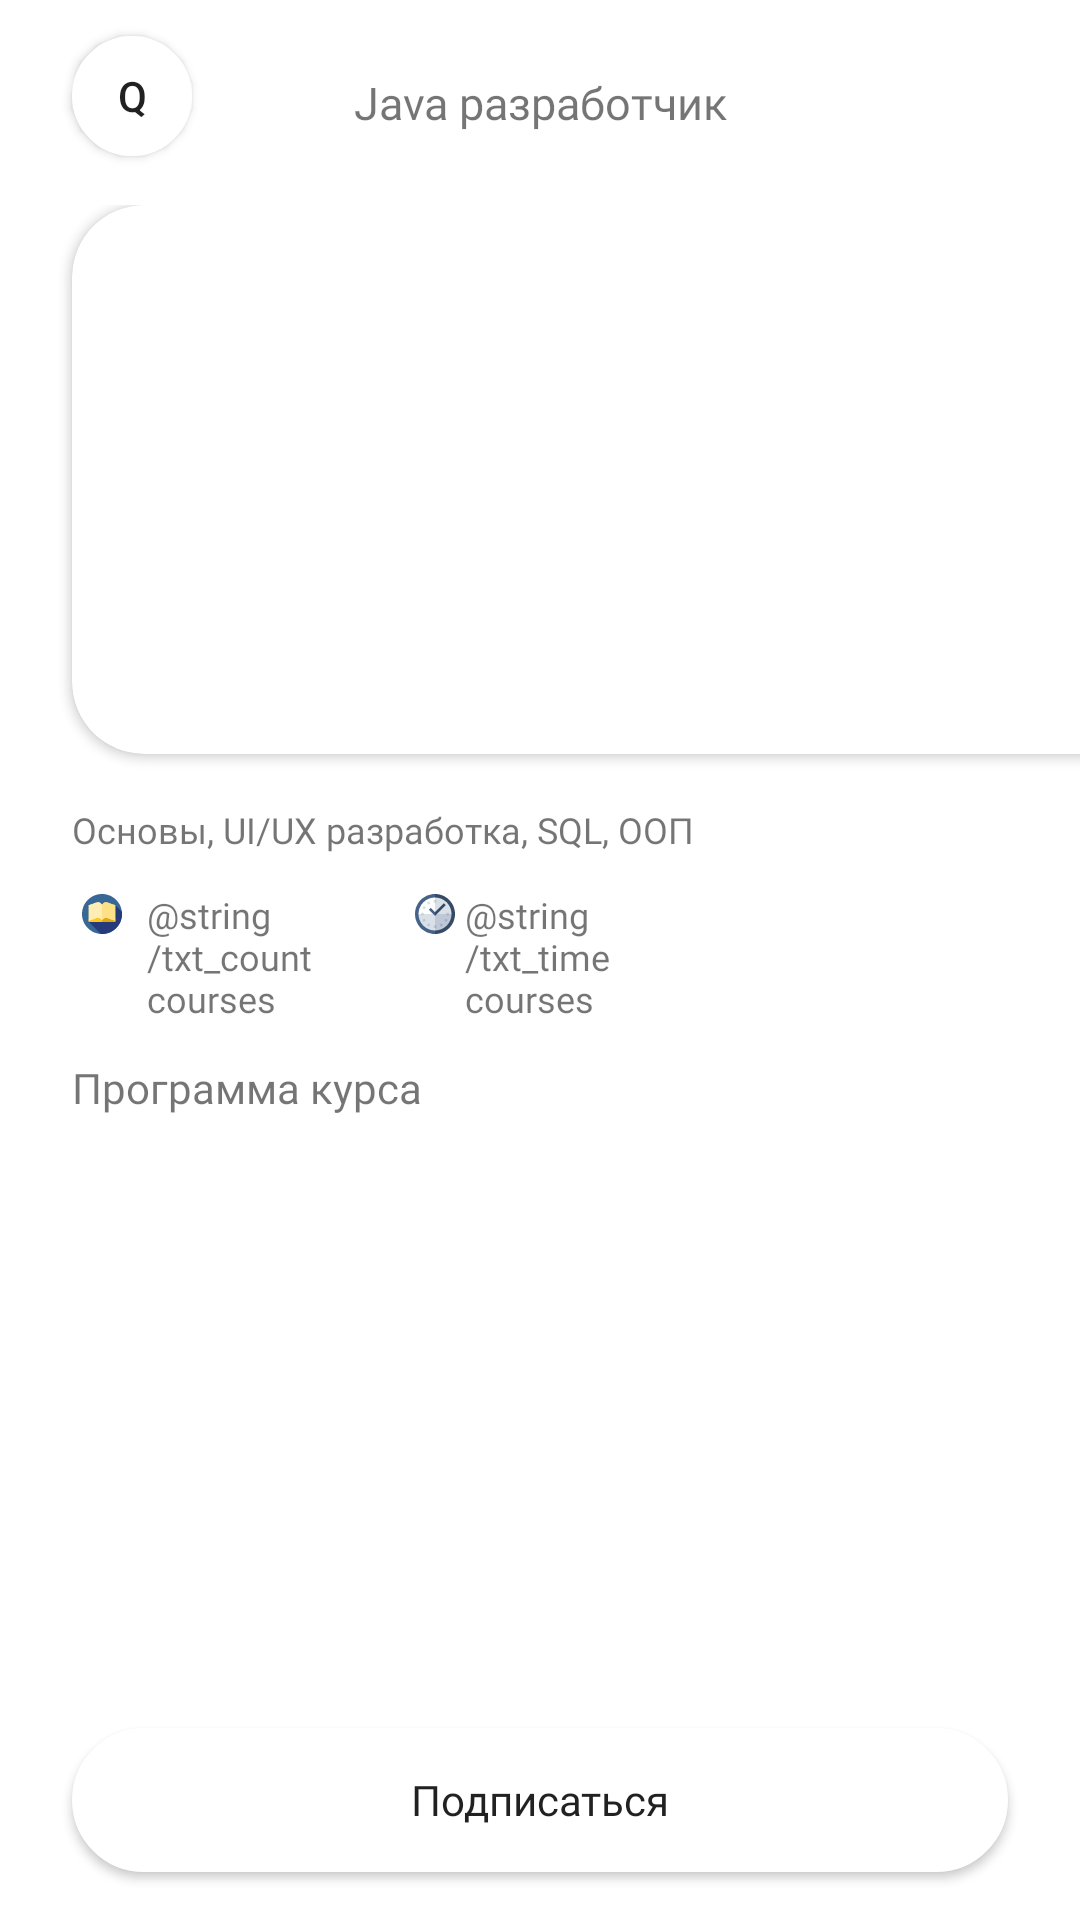

The Android layout XML behind this screen, and the referenced resources:
<!-- AndroidManifest.xml: application theme Theme.CourseApp -->
<!-- res/layout/activity_course_page.xml -->
<?xml version="1.0" encoding="utf-8"?>
<androidx.constraintlayout.widget.ConstraintLayout xmlns:android="http://schemas.android.com/apk/res/android"
    xmlns:app="http://schemas.android.com/apk/res-auto"
    xmlns:tools="http://schemas.android.com/tools"
    android:layout_width="match_parent"
    android:layout_height="match_parent"
    tools:context=".CoursePage">

    <LinearLayout
        android:id="@+id/linearLayout"
        android:layout_width="match_parent"
        android:layout_height="200dp"
        android:layout_marginTop="24dp"
        app:layout_constraintEnd_toEndOf="parent"
        app:layout_constraintStart_toStartOf="parent"
        app:layout_constraintTop_toBottomOf="@+id/coursePageCoursename">

        <androidx.cardview.widget.CardView
            android:layout_width="363dp"
            android:layout_height="183dp"
            android:layout_marginLeft="24dp"
            app:cardCornerRadius="24dp">


        </androidx.cardview.widget.CardView>
    </LinearLayout>

    <TextView
        android:id="@+id/coursePageCoursename"
        android:layout_width="wrap_content"
        android:layout_height="wrap_content"
        android:layout_marginTop="24dp"
        android:fontFamily="@font/montserrat_alternates_bold"
        android:text="Java разработчик"
        android:textSize="15dp"
        app:layout_constraintEnd_toEndOf="parent"
        app:layout_constraintStart_toStartOf="parent"
        app:layout_constraintTop_toTopOf="parent" />

    <androidx.appcompat.widget.AppCompatButton
        android:id="@+id/buttonToMain"
        android:layout_marginTop="12dp"
        android:layout_width="40dp"
        android:layout_height="40dp"
        android:layout_marginStart="24dp"
        android:background="@drawable/button_nonactive"
        android:text="q"
        app:layout_constraintStart_toStartOf="parent"
        app:layout_constraintTop_toTopOf="parent" />

    <LinearLayout
        android:id="@+id/linearLayout2"
        android:layout_width="match_parent"
        android:layout_height="wrap_content"
        android:layout_marginLeft="24dp"
        android:layout_marginRight="24dp"
        android:orientation="vertical"
        app:layout_constraintEnd_toEndOf="parent"
        app:layout_constraintStart_toStartOf="parent"
        app:layout_constraintTop_toBottomOf="@+id/linearLayout">

        <TextView
            android:id="@+id/coursePageCourseDescription"
            android:layout_width="match_parent"
            android:layout_height="match_parent"
            android:fontFamily="@font/montserrat_alternates"
            android:text="Основы, UI/UX разработка, SQL, ООП"
            android:textSize="12dp">
        </TextView>

        <LinearLayout
            android:layout_width="match_parent"
            android:layout_height="wrap_content"
            android:orientation="horizontal">

            <ImageView
                android:id="@+id/imageView5"
                android:layout_width="20dp"
                android:layout_height="20dp"
                android:layout_marginTop="10dp"
                app:srcCompat="@drawable/ic_ico_countcourses">
            </ImageView>

            <TextView
                android:id="@+id/countCourses"
                android:layout_width="60dp"
                android:layout_height="wrap_content"
                android:layout_marginLeft="5dp"
                android:layout_marginTop="12dp"
                android:fontFamily="@font/montserrat_alternates"
                android:text="@string/txt_countcourses"
                android:textSize="12dp">
            </TextView>

            <ImageView
                android:id="@+id/imageView6"
                android:layout_width="20dp"
                android:layout_height="20dp"
                android:layout_marginLeft="26dp"
                android:layout_marginTop="10dp"
                app:srcCompat="@drawable/ic_ico_timecourses">
            </ImageView>

            <TextView
                android:id="@+id/timeCourses"
                android:layout_width="50dp"
                android:layout_height="wrap_content"
                android:layout_marginTop="12dp"
                android:fontFamily="@font/montserrat_alternates"
                android:text="@string/txt_timecourses"
                android:textSize="12dp">
            </TextView>
        </LinearLayout>
        <TextView
            android:layout_marginTop="12dp"
            android:layout_width="match_parent"
            android:layout_height="wrap_content"
            android:text="Программа курса"
            android:fontFamily="@font/montserrat_alternates_bold"
            android:textSize="14dp">
        </TextView>
    </LinearLayout>

    <androidx.recyclerview.widget.RecyclerView
        android:id="@+id/coursePageRecycler"
        android:layout_width="match_parent"
        android:layout_height="wrap_content"
        android:layout_marginTop="12dp"
        android:layout_marginLeft="24dp"
        android:layout_marginRight="24dp"
        app:layout_constraintStart_toStartOf="parent"
        app:layout_constraintTop_toBottomOf="@+id/linearLayout2">
    </androidx.recyclerview.widget.RecyclerView>

    <androidx.appcompat.widget.AppCompatButton
        android:id="@+id/button2"
        android:layout_width="match_parent"
        android:layout_height="wrap_content"
        android:layout_marginLeft="24dp"
        android:layout_marginRight="24dp"
        android:layout_marginBottom="16dp"
        android:fontFamily="@font/montserrat_alternates_bold"
        android:text="Подписаться"
        android:textSize="14dp"
        android:textAllCaps="false"
        android:background="@drawable/button_nonactive"
        app:layout_constraintBottom_toBottomOf="parent"
        app:layout_constraintEnd_toEndOf="parent"
        app:layout_constraintStart_toStartOf="parent" />

</androidx.constraintlayout.widget.ConstraintLayout>
<!-- resources referenced by this layout -->
<resources>
  <!-- drawable button_nonactive (drawable) -->
  <?xml version="1.0" encoding="utf-8"?>
  <selector xmlns:android="http://schemas.android.com/apk/res/android">
      <item android:state_pressed="true" >
          <shape android:shape="rectangle"  >
              <corners android:radius="90dip" />
              <stroke android:width="1dip" android:color="#FFFFFF" />
              <gradient android:angle="-90" android:startColor="#FFFFFF" android:endColor="#FFFFFF"  />
          </shape>
      </item>
      <item android:state_focused="true">
          <shape android:shape="rectangle"  >
              <corners android:radius="3dip" />
              <stroke android:width="1dip" android:color="#FFFFFF" />
              <solid android:color="#FFFFFF"/>
          </shape>
      </item>
      <item >
          <shape android:shape="rectangle"  >
              <corners android:radius="90dip" />
              <stroke android:width="1dip" android:color="#FFFFFF" />
              <gradient android:angle="-90" android:startColor="#FFFFFF" android:endColor="#FFFFFF" />
          </shape>
      </item>
  </selector>
  <!-- drawable ic_ico_countcourses: vector/xml drawable (drawable, 2211 chars, omitted) -->
  <!-- drawable ic_ico_timecourses: vector/xml drawable (drawable, 3148 chars, omitted) -->
  <style name="Theme.CourseApp" parent="Theme.MaterialComponents.DayNight.NoActionBar">
         <item name="android:windowDrawsSystemBarBackgrounds">true</item>
          <item name="android:statusBarColor">#5753FE</item>
          
          <item name="colorPrimary">@color/purple_500</item>
          <item name="colorPrimaryVariant">@color/purple_700</item>
          <item name="colorOnPrimary">@color/white</item>
          
          <item name="colorSecondary">@color/teal_200</item>
          <item name="colorSecondaryVariant">@color/teal_700</item>
          <item name="colorOnSecondary">@color/black</item>
          
  
          
      </style>
  <color name="purple_500">#FF6200EE</color>
  <color name="purple_700">#FF3700B3</color>
  <color name="white">#FFFFFFFF</color>
  <color name="teal_200">#FF03DAC5</color>
  <color name="teal_700">#FF018786</color>
  <color name="black">#FF000000</color>
</resources>
